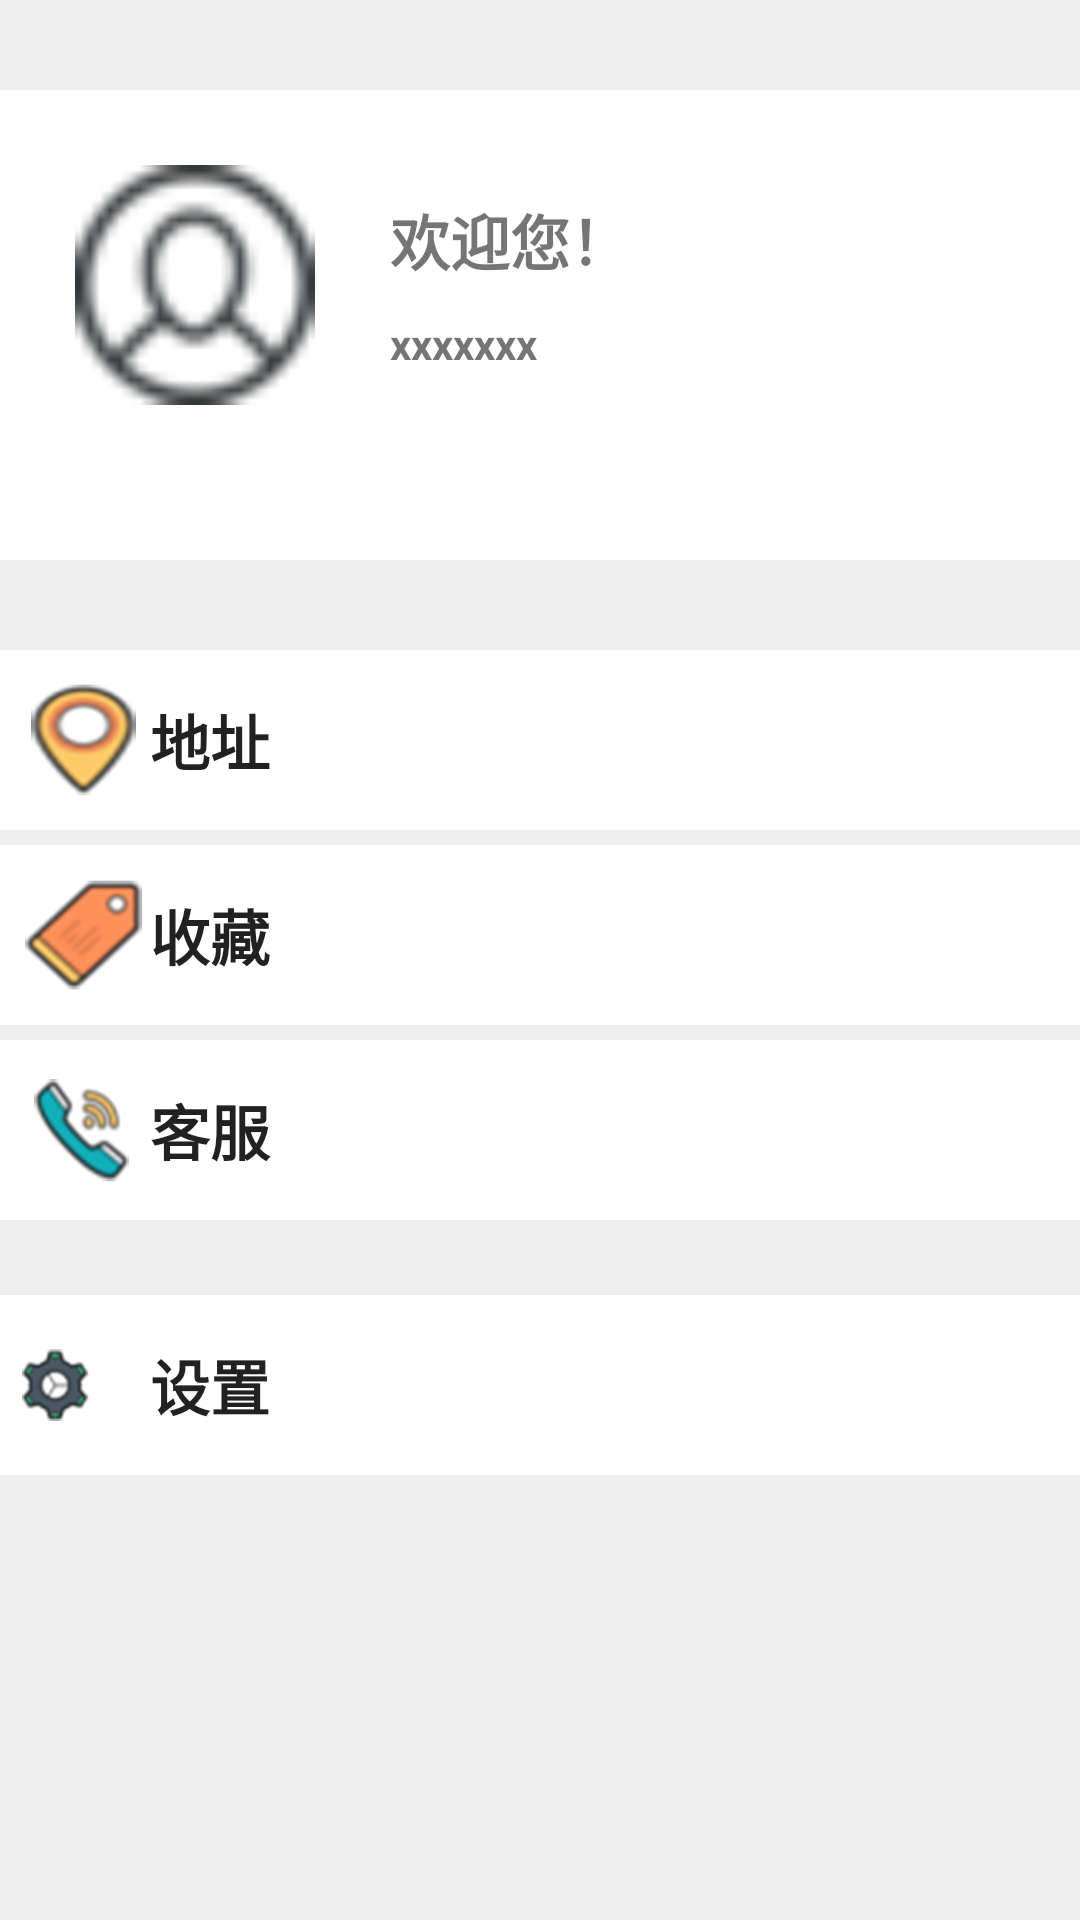

Here is an Android app screen rendered from its layout file. Give the layout XML and the strings, colors and styles it references.
<!-- AndroidManifest.xml: application theme AppTheme -->
<!-- res/layout/fragment_my.xml -->
<?xml version="1.0" encoding="utf-8"?>
    <LinearLayout
        xmlns:android="http://schemas.android.com/apk/res/android"
        xmlns:app="http://schemas.android.com/apk/res-auto"
        xmlns:tools="http://schemas.android.com/tools"
        android:layout_width="match_parent"
        android:layout_height="match_parent"
        android:background="#EEE"
        android:orientation="vertical">

        <GridLayout
            android:layout_width="match_parent"
            android:layout_marginTop="30dp"
            android:layout_marginBottom="30dp"
            android:layout_height="0dp"
            android:layout_weight="1"
            android:background="#FFF"
            android:columnCount="2"
            android:orientation="horizontal"
            android:rowCount="2">

            <ImageView
                android:id="@+id/imageView4"
                android:layout_width="80dp"
                android:layout_height="80dp"
                android:layout_column="0"
                android:layout_margin="25dp"
                android:layout_row="0"
                android:layout_rowSpan="2"
                app:srcCompat="@drawable/my" />

            <TextView
                android:id="@+id/textView"
                android:layout_width="250dp"
                android:layout_height="50dp"
                android:layout_column="1"
                android:layout_marginTop="25dp"
                android:layout_row="0"
                android:gravity="left|center"
                android:text="@string/my_welcome"
                android:textSize="20dp"
                android:textStyle="bold" />

            <TextView
                android:id="@+id/textView2"
                android:layout_width="250dp"
                android:layout_height="50dp"
                android:layout_column="1"
                android:layout_row="1"
                android:gravity="left"
                android:text="xxxxxxx"
                android:textStyle="bold" />
        </GridLayout>

        <LinearLayout
            android:layout_width="match_parent"
            android:layout_height="0dp"
            android:layout_weight="2.7"
            android:orientation="vertical">

            <Button
                android:id="@+id/button8"
                android:layout_width="match_parent"
                android:layout_height="60dp"
                android:layout_marginBottom="5dp"
                android:background="@drawable/map"
                android:gravity="left|center"
                android:text="@string/button_8"
                android:textSize="20dp"
                android:textStyle="bold" />

            <Button
                android:id="@+id/button9"
                android:layout_width="match_parent"
                android:layout_height="60dp"
                android:layout_marginBottom="5dp"
                android:background="@drawable/like"
                android:gravity="left|center"
                android:text="@string/button_9"
                android:textSize="20dp"
                android:textStyle="bold" />

            <Button
                android:id="@+id/button10"
                android:layout_width="match_parent"
                android:layout_height="60dp"
                android:layout_marginBottom="25dp"
                android:background="@drawable/help"
                android:gravity="left|center"
                android:text="@string/button_10"
                android:textSize="20dp"
                android:textStyle="bold" />

            <Button
                android:id="@+id/button11"
                android:layout_width="match_parent"
                android:layout_height="60dp"
                android:background="@drawable/setting"
                android:gravity="left|center"
                android:text="@string/button_11"
                android:textSize="20dp"
                android:textStyle="bold" />

        </LinearLayout>
    </LinearLayout>
<!-- resources referenced by this layout -->
<resources>
  <!-- drawable help: png bitmap (drawable, 29352 bytes) -->
  <!-- drawable like: png bitmap (drawable, 26216 bytes) -->
  <!-- drawable map: png bitmap (drawable, 24817 bytes) -->
  <!-- drawable my: png bitmap (drawable, 1647 bytes) -->
  <!-- drawable setting: png bitmap (drawable-v24, 29387 bytes) -->
  <string name="button_10">"          "客服</string>
  <string name="button_11">"          "设置</string>
  <string name="button_8">"          "地址</string>
  <string name="button_9">"          "收藏</string>
  <string name="my_welcome">欢迎您！</string>
  <style name="AppTheme" parent="Theme.AppCompat.Light.DarkActionBar">
          
          <item name="colorPrimary">#CC3300</item>
          <item name="colorPrimaryDark">#CC3300</item>
          <item name="colorAccent">@color/colorAccent</item>
      </style>
  <!-- not gathered from this repository: default colours our renderer supplied (Android Studio template values) -->
  <color name="colorAccent">#FF03DAC5</color>
</resources>
